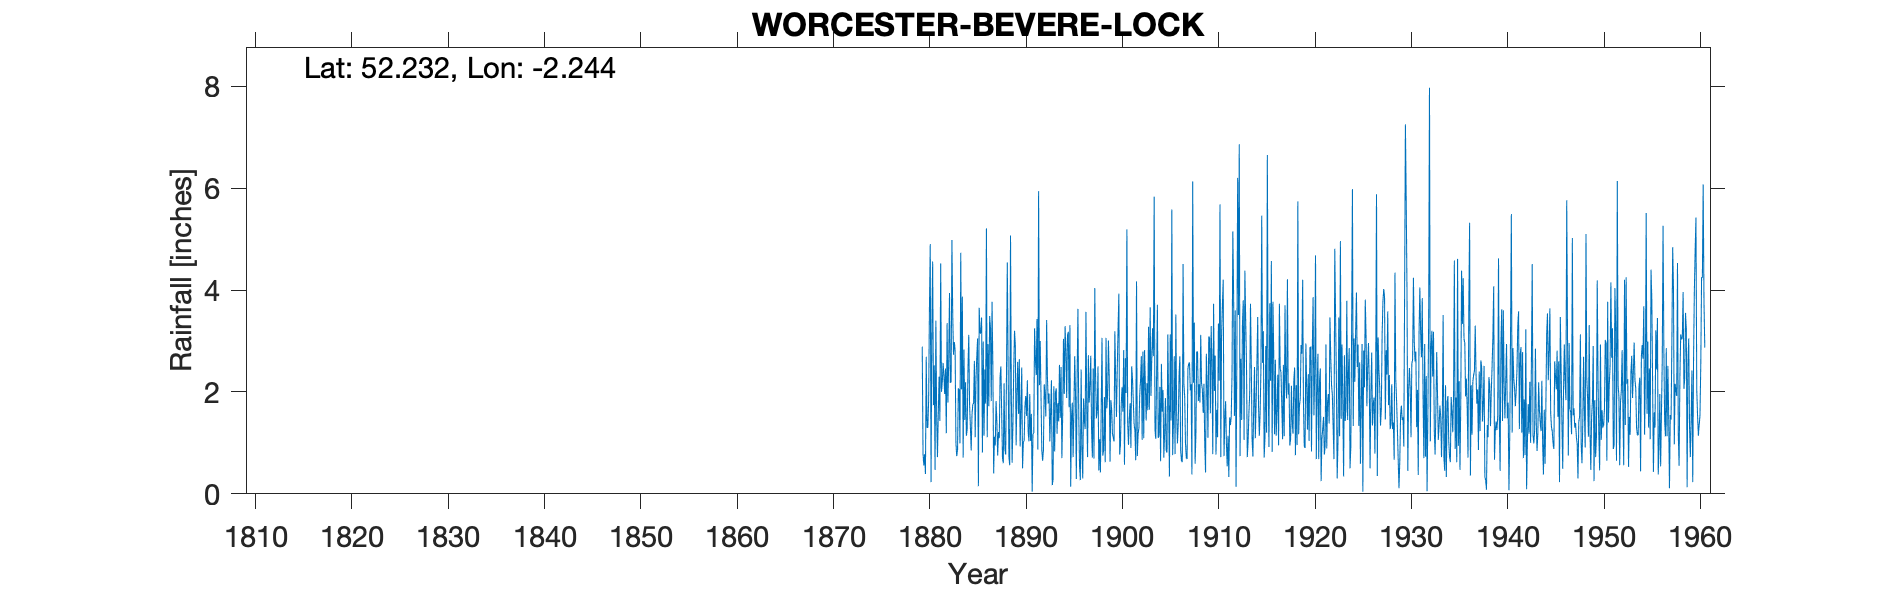

Source data for this figure (header and first rows):
WORCESTER BEVERE LOCK, , , , , , , , , , , , , , , , , , , , , , , 
Grid ref, SO836593, Long, -2.244, Lat, 52.23, Elevation, 52, ft, , , , , , , , , , , , , , , 
Station no, 2404, , , , , , , , , , , , , , , , , , , , , , 
, 1870, 1871, 1872, 1873, 1874, 1875, 1876, 1877, 1878, 1879, 1880, 1881, 1882, 1883, 1884, 1885, 1886, 1887, 1888, 1889, 1890, 1891, 1892
January, , , , , , , , , , , 0.39, 0.47, 1.96, 2.98, 2.83, 1.78, 2.99, 2.52, 0.71, 0.61, 2.48, 1.57, 1.92
February, , , , , , , , , , , 2.69, 3.4, 2.46, 2.81, 1.45, 2.61, 1.14, 0.4, 0.6, 1.35, 0.5, 0.04, 0.85
March, , , , , , , , , , , 1.3, 1.54, 1.19, 1, 2.19, 1.11, 2.44, 1.12, 2.17, 2.43, 1.02, 1.18, 0.65
April, , , , , , , , , , , 1.3, 0.72, 3.35, 0.74, 1.14, 2.26, 1.77, 0.95, 0.88, 3.2, 1.04, 1.19, 0.86
May, , , , , , , , , , , 1.84, 1.55, 1.79, 0.86, 1.26, 2.7, 5.21, 1.82, 0.77, 2.91, 1.72, 3.25, 2.15
June, , , , , , , , , , , 3.64, 2.3, 2.62, 2.07, 2.45, 3.05, 1.11, 1.42, 2.35, 0.95, 1.92, 2.64, 1.93
July, , , , , , , , , , , 4.9, 1.43, 3.94, 2.04, 3.12, 0.15, 2.94, 0.75, 4.54, 1.95, 1.53, 2.33, 1.52
August, , , , , , , , , , , 0.23, 4.52, 2.18, 0.99, 1.75, 3.65, 1.72, 1.21, 2.58, 2.59, 2.23, 3.43, 3.41
September, , , , , , , , , , 2.89, 3.24, 2, 2.2, 4.73, 1.33, 3.15, 3.49, 1.09, 0.73, 1.57, 1.21, 0.87, 2.29
October, , , , , , , , , , 0.79, 4.56, 2.19, 4.98, 2.05, 0.85, 3.15, 3.27, 2.29, 0.56, 2.64, 1.03, 5.94, 1.77
November, , , , , , , , , , 0.56, 1.74, 2.57, 3.53, 3.87, 1.55, 3.46, 1.82, 2.5, 5.07, 0.93, 1.96, 2.13, 1.97
December, , , , , , , , , , 0.78, 2.52, 2.33, 2.73, 0.71, 1.75, 0.81, 3.77, 1.57, 1.99, 1.6, 1.04, 3, 1.03
Total, , , , , , , , , , , 28.35, 25.02, 32.93, 24.85, 21.67, 27.88, 31.67, 17.64, 22.95, 22.73, 17.68, 27.57, 20.35
IDR Apr 1930, , , , , , , , , , , , , , , , , , , , , , , 
